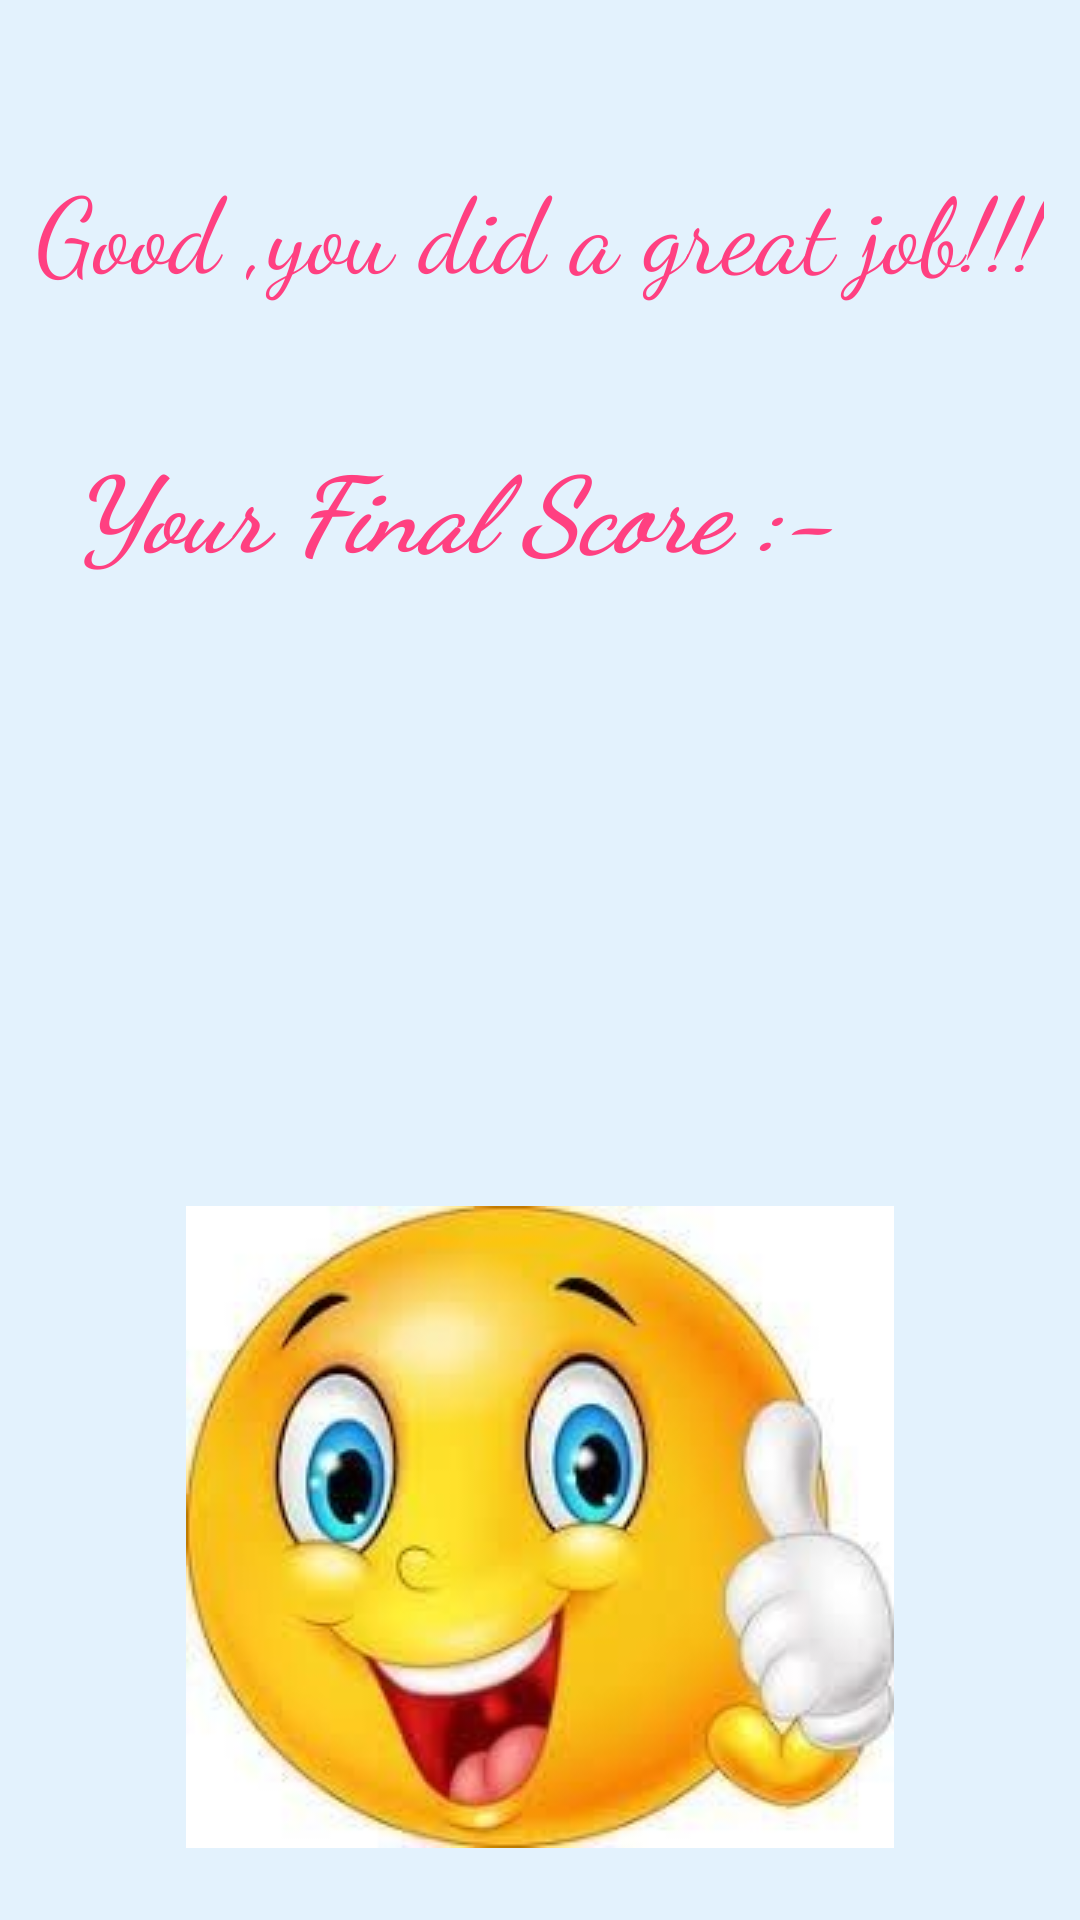

Android layout source for this screen:
<!-- AndroidManifest.xml: application theme AppTheme -->
<!-- res/layout/activity_question_area.xml -->
<?xml version="1.0" encoding="utf-8"?>
<RelativeLayout xmlns:android="http://schemas.android.com/apk/res/android"
    xmlns:app="http://schemas.android.com/apk/res-auto"
    xmlns:tools="http://schemas.android.com/tools"
    android:layout_width="match_parent"
    android:layout_height="match_parent"
    android:background="#E3F2FD"
    tools:context=".QuestionArea">

    <TextView
        android:id="@+id/greetings"
        android:layout_width="wrap_content"
        android:layout_height="wrap_content"
        android:layout_alignParentTop="true"
        android:layout_centerHorizontal="true"
        android:layout_marginTop="52dp"
        android:text="Good ,you did a great job!!!"
        android:fontFamily="cursive"
        android:textColor="@color/colorAccent"
        android:textSize="35sp" />


    <TextView
        android:id="@+id/final_score"
        android:layout_width="wrap_content"
        android:layout_height="wrap_content"
        android:layout_alignParentLeft="true"
        android:layout_alignParentStart="true"
        android:layout_alignParentTop="true"
        android:layout_marginLeft="24dp"
        android:layout_marginStart="24dp"
        android:layout_marginTop="145dp"
        android:text="Your Final Score :- "
        android:fontFamily="cursive"
        android:textColor="@color/colorAccent"
        android:textSize="35sp"
        android:textStyle="italic|bold" />

    <TextView
        android:id="@+id/score_number"
        android:layout_width="wrap_content"
        android:layout_height="wrap_content"
        android:layout_below="@id/final_score"
        android:layout_centerHorizontal="true"
        android:text=""
        android:textColor="#000000"
        android:textSize="30sp" />

    <ImageView
        android:layout_width="wrap_content"
        android:layout_height="wrap_content"
        android:layout_alignParentBottom="true"
        android:layout_centerHorizontal="true"
        android:layout_marginBottom="24dp"
        app:srcCompat="@drawable/emoji2" />

</RelativeLayout>
<!-- resources referenced by this layout -->
<resources>
  <color name="colorAccent">#FF4081</color>
  <!-- drawable emoji2: jpg bitmap (drawable, 9498 bytes) -->
  <style name="AppTheme" parent="Theme.AppCompat.Light.DarkActionBar">
          
          <item name="colorPrimary">@color/colorPrimary</item>
          <item name="colorPrimaryDark">@color/colorPrimaryDark</item>
          <item name="colorAccent">@color/colorAccent</item>
  
      </style>
  <color name="colorPrimary">#f4ff8f07</color>
  <color name="colorPrimaryDark">#FF8A65</color>
</resources>
